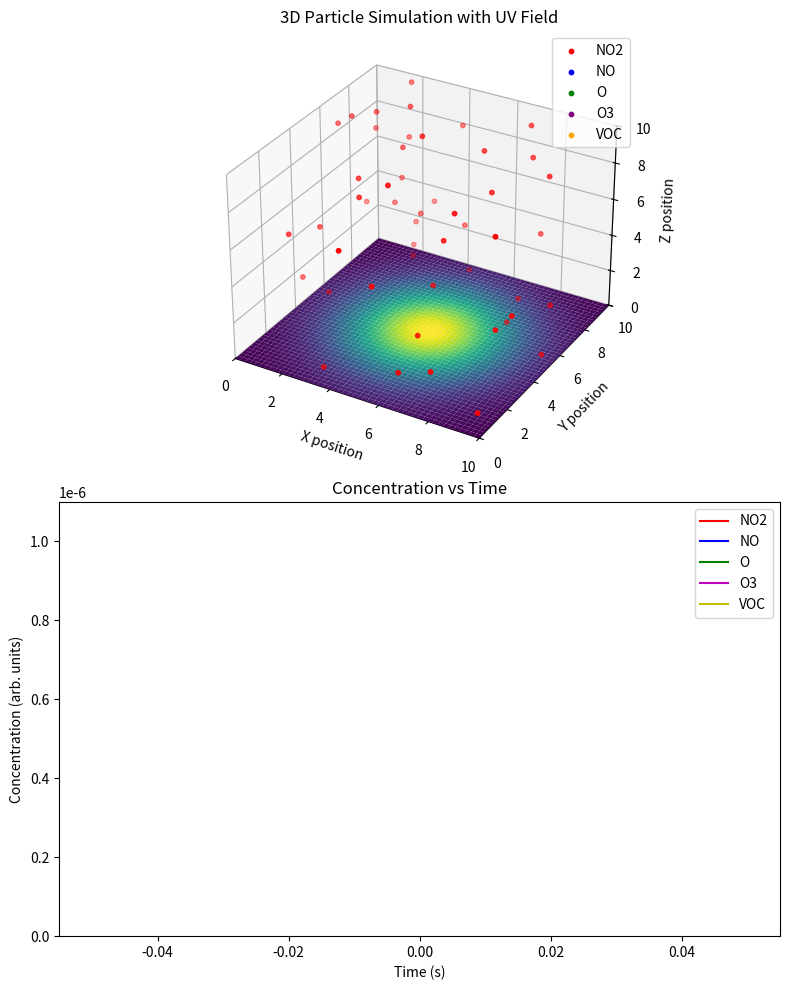

Generate this figure with matplotlib:
import numpy as np
import matplotlib.pyplot as plt
from mpl_toolkits.mplot3d import Axes3D
from matplotlib.animation import FuncAnimation
from scipy.integrate import odeint

# VOC: Volatile Organic Compounds
# In real scenarios, VOC enhances O3 formation when reacting with NOx under UV radiation.

# ---------------------------------
# KINETIC MODEL SETUP
# ---------------------------------
O2_conc = 0.21
k_ph = 1e-3  # This could be made position-dependent if tied to UV intensity map
k_o3 = 1e6
k_voc = 5e5

NO2_0 = 1e-6
NO_0 = 0.0
O_0 = 0.0
O3_0 = 0.0
VOC_0 = 1e-6
y0 = [NO2_0, NO_0, O_0, O3_0, VOC_0]

time_passed = 0.0
dt = 5.0

time_data = []
NO2_data = []
NO_data = []
O_data = []
O3_data = []
VOC_data = []


def reactions(y, t, k_ph, k_o3, k_voc, O2):
    # If integrating UV map:
    # Here you'd adjust k_ph based on UV intensity at the particle location.
    # For example, find average particle position or define a representative position:
    # uv_intensity = ... (use particle positions or assume uniform for now)
    # k_ph_adjusted = k_ph * uv_intensity_factor
    # and then use k_ph_adjusted in the rate calculation.

    NO2, NO, O, O3, VOC = y
    r_ph = k_ph * NO2
    r_o3_form = k_o3 * O * O2
    r_voc_rxn = k_voc * VOC * O

    dNO2_dt = -r_ph
    dNO_dt = r_ph
    dO_dt = r_ph - r_o3_form - r_voc_rxn
    dO3_dt = r_o3_form + r_voc_rxn
    dVOC_dt = -r_voc_rxn
    return [dNO2_dt, dNO_dt, dO_dt, dO3_dt, dVOC_dt]


# 3D Visualization Setup
box_size = 10
particle_scale = 5e7


def concentrations_to_particle_counts(NO2_c, NO_c, O_c, O3_c, VOC_c):
    NO2_count = max(int(NO2_c * particle_scale), 0)
    NO_count = max(int(NO_c * particle_scale), 0)
    O_count = max(int(O_c * particle_scale), 0)
    O3_count = max(int(O3_c * particle_scale), 0)
    VOC_count = max(int(VOC_c * particle_scale), 0)
    return NO2_count, NO_count, O_count, O3_count, VOC_count


def init_positions(count):
    if count <= 0:
        return np.empty((0, 3))
    return np.random.rand(count, 3) * box_size


def init_velocities(count):
    if count <= 0:
        return np.empty((0, 3))
    return (np.random.rand(count, 3) - 0.5) * 0.05


initial_counts = concentrations_to_particle_counts(NO2_0, NO_0, O_0, O3_0, VOC_0)
positions = {
    "NO2": init_positions(initial_counts[0]),
    "NO": init_positions(initial_counts[1]),
    "O": init_positions(initial_counts[2]),
    "O3": init_positions(initial_counts[3]),
    "VOC": init_positions(initial_counts[4])
}
velocities = {
    "NO2": init_velocities(initial_counts[0]),
    "NO": init_velocities(initial_counts[1]),
    "O": init_velocities(initial_counts[2]),
    "O3": init_velocities(initial_counts[3]),
    "VOC": init_velocities(initial_counts[4])
}

fig = plt.figure(figsize=(8, 10))
ax_particles = fig.add_subplot(2, 1, 1, projection='3d')
ax_particles.set_xlim(0, box_size)
ax_particles.set_ylim(0, box_size)
ax_particles.set_zlim(0, box_size)
ax_particles.set_xlabel('X position')
ax_particles.set_ylabel('Y position')
ax_particles.set_zlabel('Z position')
ax_particles.set_title("3D Particle Simulation with UV Field")

# UV Intensity Map
res = 50
X = np.linspace(0, box_size, res)
Y = np.linspace(0, box_size, res)
X, Y = np.meshgrid(X, Y)
UV_intensity = np.exp(-((X - box_size / 2) ** 2 + (Y - box_size / 2) ** 2) / 10)
surf = ax_particles.plot_surface(
    X, Y, np.zeros_like(X),
    facecolors=plt.cm.viridis((UV_intensity - UV_intensity.min()) / (UV_intensity.max() - UV_intensity.min())),
    rstride=1, cstride=1, shade=False
)
surf.set_edgecolor('none')

scatter_NO2 = ax_particles.scatter(positions["NO2"][:, 0], positions["NO2"][:, 1], positions["NO2"][:, 2], c='red',
                                   s=10, label='NO2')
scatter_NO = ax_particles.scatter([], [], [], c='blue', s=10, label='NO')
scatter_O = ax_particles.scatter([], [], [], c='green', s=10, label='O')
scatter_O3 = ax_particles.scatter([], [], [], c='purple', s=10, label='O3')
scatter_VOC = ax_particles.scatter([], [], [], c='orange', s=10, label='VOC')
ax_particles.legend(loc='upper right')

# Adjusted text to reduce overlap: shorter and separate counts from reaction description
reaction_text = ax_particles.text2D(0.05, 0.95, '', transform=ax_particles.transAxes, fontsize=10,
                                    verticalalignment='top')
count_text = ax_particles.text2D(0.05, 0.9, '', transform=ax_particles.transAxes, fontsize=10, verticalalignment='top')

ax_conc = fig.add_subplot(2, 1, 2)
ax_conc.set_xlabel('Time (s)')
ax_conc.set_ylabel('Concentration (arb. units)')
ax_conc.set_title("Concentration vs Time")

line_NO2, = ax_conc.plot([], [], 'r-', label='NO2')
line_NO, = ax_conc.plot([], [], 'b-', label='NO')
line_O, = ax_conc.plot([], [], 'g-', label='O')
line_O3, = ax_conc.plot([], [], 'm-', label='O3')
line_VOC, = ax_conc.plot([], [], 'y-', label='VOC')
ax_conc.legend(loc='upper right')
ax_conc.set_ylim(0, max(NO2_0, VOC_0) * 1.1)

current_state = np.array(y0)


def update_particles(species, new_count):
    old_count = len(positions[species])
    if new_count > old_count:
        add_count = new_count - old_count
        new_positions = init_positions(add_count)
        new_vels = init_velocities(add_count)
        if old_count > 0:
            positions[species] = np.vstack([positions[species], new_positions])
            velocities[species] = np.vstack([velocities[species], new_vels])
        else:
            positions[species] = new_positions
            velocities[species] = new_vels
    elif new_count < old_count:
        remove_count = old_count - new_count
        if remove_count < old_count:
            positions[species] = positions[species][:-remove_count]
            velocities[species] = velocities[species][:-remove_count]
        else:
            positions[species] = np.empty((0, 3))
            velocities[species] = np.empty((0, 3))


def update_positions():
    for species in positions.keys():
        if len(positions[species]) > 0:
            positions[species] += velocities[species]
            for dim in [0, 1, 2]:
                mask_low = positions[species][:, dim] < 0
                mask_high = positions[species][:, dim] > box_size

                positions[species][mask_low, dim] = -positions[species][mask_low, dim]
                velocities[species][mask_low, dim] = -velocities[species][mask_low, dim]

                positions[species][mask_high, dim] = 2 * box_size - positions[species][mask_high, dim]
                velocities[species][mask_high, dim] = -velocities[species][mask_high, dim]


def update(frame):
    global current_state, time_passed

    # Integrate ODEs for the next time step
    t_span = [time_passed, time_passed + dt]
    sol = odeint(reactions, current_state, t_span, args=(k_ph, k_o3, k_voc, O2_conc))
    new_state = sol[-1]

    current_state = new_state
    time_passed += dt

    NO2_c, NO_c, O_c, O3_c, VOC_c = current_state
    time_data.append(time_passed)
    NO2_data.append(NO2_c)
    NO_data.append(NO_c)
    O_data.append(O_c)
    O3_data.append(O3_c)
    VOC_data.append(VOC_c)

    NO2_count, NO_count, O_count, O3_count, VOC_count = concentrations_to_particle_counts(NO2_c, NO_c, O_c, O3_c, VOC_c)

    update_particles("NO2", NO2_count)
    update_particles("NO", NO_count)
    update_particles("O", O_count)
    update_particles("O3", O3_count)
    update_particles("VOC", VOC_count)

    update_positions()

    # Update 3D scatter data
    if len(positions["NO2"]) > 0:
        scatter_NO2._offsets3d = (positions["NO2"][:, 0], positions["NO2"][:, 1], positions["NO2"][:, 2])
    else:
        scatter_NO2._offsets3d = ([], [], [])

    if len(positions["NO"]) > 0:
        scatter_NO._offsets3d = (positions["NO"][:, 0], positions["NO"][:, 1], positions["NO"][:, 2])
    else:
        scatter_NO._offsets3d = ([], [], [])

    if len(positions["O"]) > 0:
        scatter_O._offsets3d = (positions["O"][:, 0], positions["O"][:, 1], positions["O"][:, 2])
    else:
        scatter_O._offsets3d = ([], [], [])

    if len(positions["O3"]) > 0:
        scatter_O3._offsets3d = (positions["O3"][:, 0], positions["O3"][:, 1], positions["O3"][:, 2])
    else:
        scatter_O3._offsets3d = ([], [], [])

    if len(positions["VOC"]) > 0:
        scatter_VOC._offsets3d = (positions["VOC"][:, 0], positions["VOC"][:, 1], positions["VOC"][:, 2])
    else:
        scatter_VOC._offsets3d = ([], [], [])

    # Update concentration lines
    line_NO2.set_data(time_data, NO2_data)
    line_NO.set_data(time_data, NO_data)
    line_O.set_data(time_data, O_data)
    line_O3.set_data(time_data, O3_data)
    line_VOC.set_data(time_data, VOC_data)
    ax_conc.set_xlim(0, time_passed + 10)

    # placed in separate lines to reduce overlap
    reaction_description = (
        "UV photolysis: NO2 -> NO + O\n"
        "O + O2 -> O3\n"
        "VOC + O -> O3 formation"
    )
    reaction_text.set_text(reaction_description)
    count_info = (f"NO2={NO2_count}, NO={NO_count}, O={O_count}, O3={O3_count}, VOC={VOC_count}")
    count_text.set_text(count_info)

    return (scatter_NO2, scatter_NO, scatter_O, scatter_O3, scatter_VOC,
            line_NO2, line_NO, line_O, line_O3, line_VOC, reaction_text, count_text)


# Increase FPS by reducing interval
# For ~20 FPS: interval=50 ms
anim = FuncAnimation(fig, update, frames=200, interval=50, blit=False)
plt.tight_layout()
plt.show()
